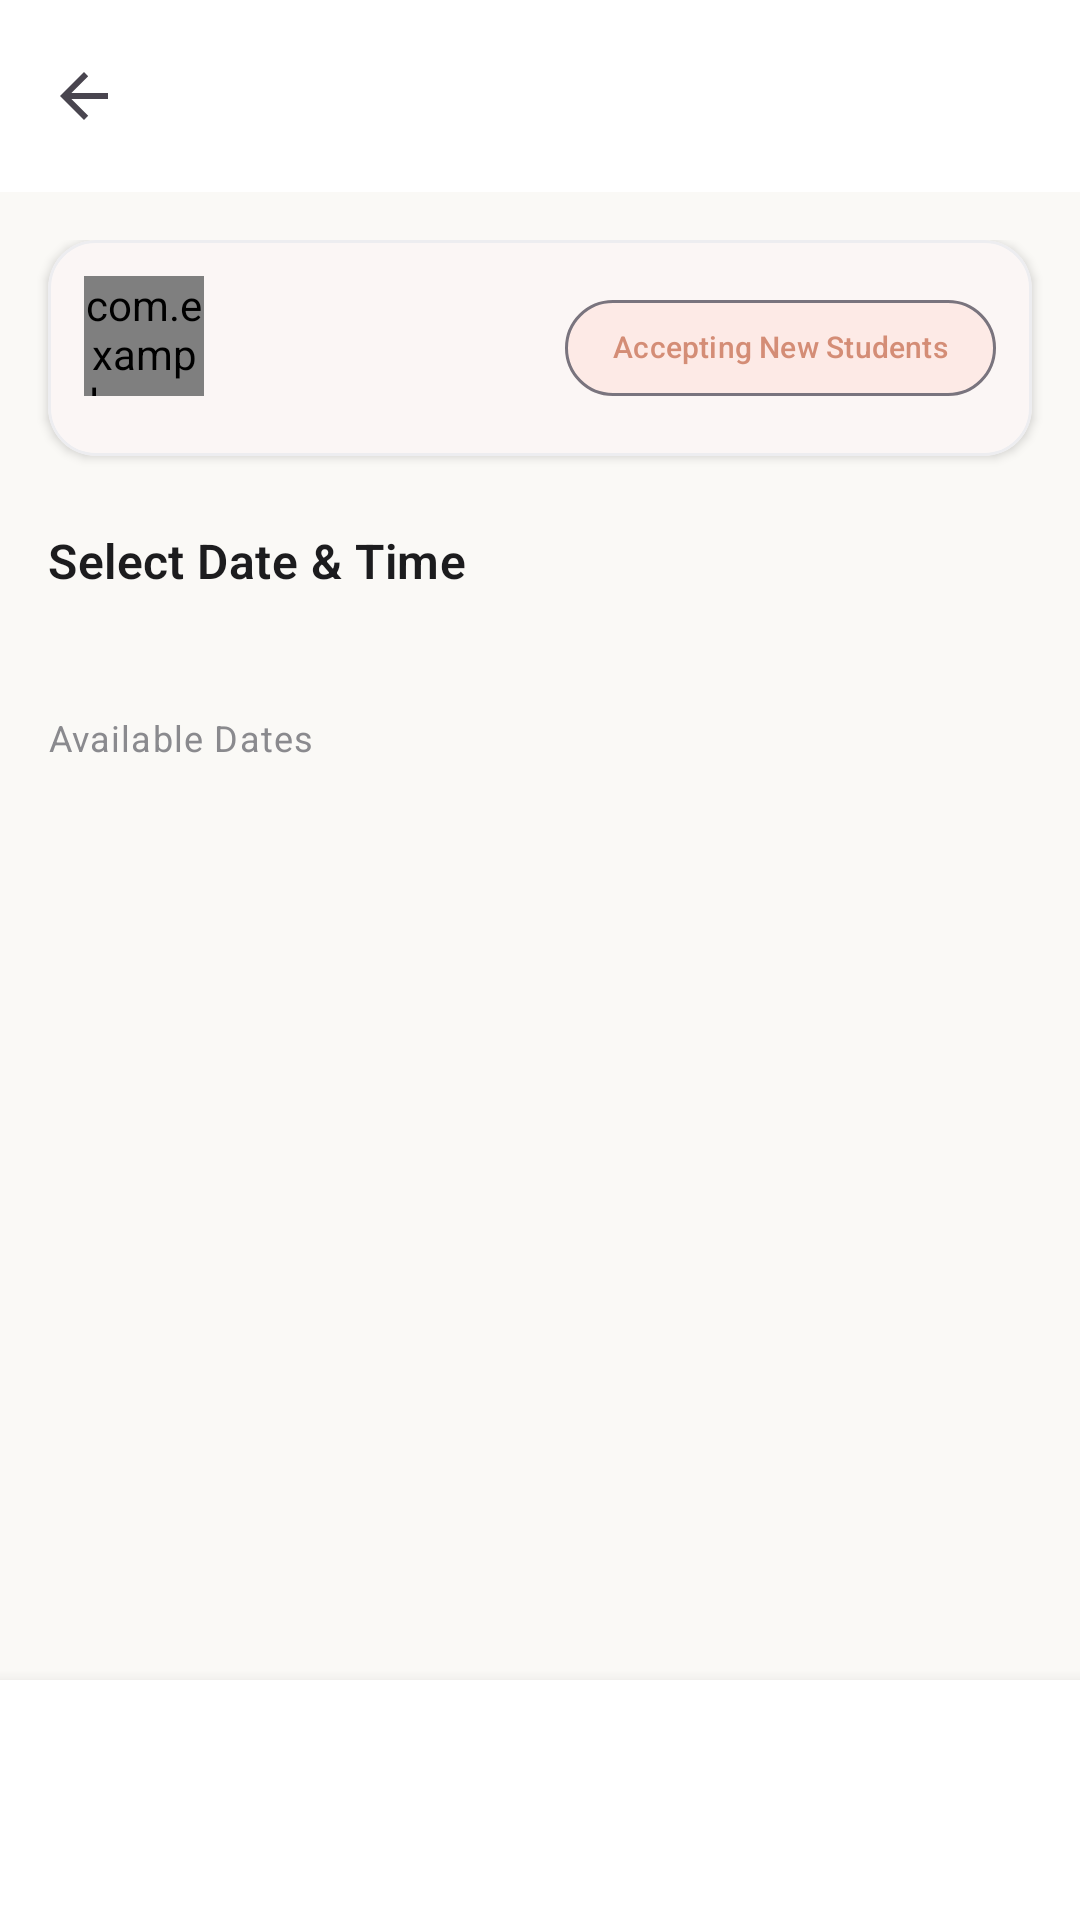

Reconstruct the res/layout file that produces this screen, plus the resources it refers to.
<!-- AndroidManifest.xml: application theme Theme.Seproj -->
<!-- res/layout/fragment_booking.xml -->
<?xml version="1.0" encoding="utf-8"?>
<androidx.coordinatorlayout.widget.CoordinatorLayout xmlns:android="http://schemas.android.com/apk/res/android"
    xmlns:app="http://schemas.android.com/apk/res-auto"
    xmlns:tools="http://schemas.android.com/tools"
    android:layout_width="match_parent"
    android:layout_height="match_parent"
    android:background="@color/background">

    <com.google.android.material.appbar.AppBarLayout
        android:layout_width="match_parent"
        android:layout_height="wrap_content"
        android:background="@color/surface"
        app:elevation="0dp">

        <androidx.appcompat.widget.Toolbar
            android:id="@+id/toolbar"
            android:layout_width="match_parent"
            android:layout_height="?attr/actionBarSize"
            app:navigationIcon="?attr/homeAsUpIndicator">
            
            <TextView
                android:id="@+id/tvToolbarTitle"
                android:layout_width="wrap_content"
                android:layout_height="wrap_content"
                android:textAppearance="@style/TextAppearance.Counselling.SectionHeader"
                tools:text="Dr. Sarah Jenkins" />
                
        </androidx.appcompat.widget.Toolbar>
    </com.google.android.material.appbar.AppBarLayout>

    <androidx.core.widget.NestedScrollView
        android:layout_width="match_parent"
        android:layout_height="match_parent"
        android:clipToPadding="false"
        android:paddingBottom="100dp"
        app:layout_behavior="@string/appbar_scrolling_view_behavior">

        <androidx.constraintlayout.widget.ConstraintLayout
            android:layout_width="match_parent"
            android:layout_height="wrap_content"
            android:paddingTop="16dp">

            <com.google.android.material.card.MaterialCardView
                android:id="@+id/cardCounselorBanner"
                style="@style/Widget.Counselling.Card"
                android:layout_width="match_parent"
                android:layout_height="wrap_content"
                android:layout_marginHorizontal="16dp"
                app:layout_constraintTop_toTopOf="parent">
                
                <androidx.constraintlayout.widget.ConstraintLayout
                    android:layout_width="match_parent"
                    android:layout_height="wrap_content"
                    android:padding="12dp">
                    
                    <com.example.seproj.ui.common.AvatarView
                        android:id="@+id/ivCounselorAvatar"
                        android:layout_width="40dp"
                        android:layout_height="40dp"
                        app:layout_constraintStart_toStartOf="parent"
                        app:layout_constraintTop_toTopOf="parent"
                        tools:src="@drawable/bg_avatar_placeholder" />
                        
                    <TextView
                        android:id="@+id/tvCounselorName"
                        android:layout_width="0dp"
                        android:layout_height="wrap_content"
                        android:layout_marginStart="12dp"
                        android:textAppearance="@style/TextAppearance.Counselling.SectionHeader"
                        android:textSize="15sp"
                        app:layout_constraintStart_toEndOf="@id/ivCounselorAvatar"
                        app:layout_constraintTop_toTopOf="@id/ivCounselorAvatar"
                        app:layout_constraintEnd_toStartOf="@id/chipAccepting"
                        tools:text="Dr. Sarah Jenkins" />
                        
                    <TextView
                        android:id="@+id/tvSpecialty"
                        android:layout_width="0dp"
                        android:layout_height="wrap_content"
                        android:layout_marginStart="12dp"
                        android:textAppearance="@style/TextAppearance.Counselling.Caption"
                        app:layout_constraintStart_toEndOf="@id/ivCounselorAvatar"
                        app:layout_constraintTop_toBottomOf="@id/tvCounselorName"
                        app:layout_constraintEnd_toStartOf="@id/chipAccepting"
                        tools:text="Clinical Psychology" />
                        
                    <com.google.android.material.chip.Chip
                        android:id="@+id/chipAccepting"
                        style="@style/Widget.Counselling.Chip.Status"
                        android:layout_width="wrap_content"
                        android:layout_height="wrap_content"
                        app:chipBackgroundColor="@color/primary_light"
                        android:textColor="@color/primary"
                        android:textSize="10sp"
                        android:text="@string/accepting_new_students"
                        app:layout_constraintEnd_toEndOf="parent"
                        app:layout_constraintTop_toTopOf="parent"
                        app:layout_constraintBottom_toBottomOf="parent" />
                        
                </androidx.constraintlayout.widget.ConstraintLayout>
            </com.google.android.material.card.MaterialCardView>

            <TextView
                android:id="@+id/lblSelectDate"
                android:layout_width="wrap_content"
                android:layout_height="wrap_content"
                android:layout_marginStart="16dp"
                android:layout_marginTop="24dp"
                android:textAppearance="@style/TextAppearance.Counselling.SectionHeader"
                android:text="@string/select_date_time"
                app:layout_constraintStart_toStartOf="parent"
                app:layout_constraintTop_toBottomOf="@id/cardCounselorBanner" />

            <HorizontalScrollView
                android:id="@+id/hsvDates"
                android:layout_width="match_parent"
                android:layout_height="wrap_content"
                android:layout_marginTop="16dp"
                android:clipToPadding="false"
                android:paddingHorizontal="16dp"
                android:scrollbars="none"
                app:layout_constraintTop_toBottomOf="@id/lblSelectDate">
                
                <androidx.recyclerview.widget.RecyclerView
                    android:id="@+id/rvDateStrip"
                    android:layout_width="wrap_content"
                    android:layout_height="wrap_content"
                    android:orientation="horizontal"
                    app:layoutManager="androidx.recyclerview.widget.LinearLayoutManager"
                    tools:listitem="@layout/view_date_pill" />
            </HorizontalScrollView>

            <LinearLayout
                android:id="@+id/layoutLegend"
                android:layout_width="wrap_content"
                android:layout_height="wrap_content"
                android:orientation="horizontal"
                android:gravity="center_vertical"
                android:layout_marginStart="16dp"
                android:layout_marginTop="24dp"
                app:layout_constraintStart_toStartOf="parent"
                app:layout_constraintTop_toBottomOf="@id/hsvDates">
                
                <TextView
                    android:layout_width="wrap_content"
                    android:layout_height="wrap_content"
                    android:textAppearance="@style/TextAppearance.Counselling.Caption"
                    android:text="@string/available_dates" />
                    
                <View
                    android:layout_width="6dp"
                    android:layout_height="6dp"
                    android:layout_marginStart="6dp"
                    android:background="@drawable/bg_pill_primary" />
            </LinearLayout>

            <androidx.recyclerview.widget.RecyclerView
                android:id="@+id/rvTimeSlots"
                android:layout_width="match_parent"
                android:layout_height="wrap_content"
                android:layout_marginHorizontal="16dp"
                android:layout_marginTop="16dp"
                android:nestedScrollingEnabled="false"
                app:layoutManager="androidx.recyclerview.widget.GridLayoutManager"
                app:spanCount="2"
                app:layout_constraintTop_toBottomOf="@id/layoutLegend"
                tools:listitem="@layout/view_time_slot" />

        </androidx.constraintlayout.widget.ConstraintLayout>
    </androidx.core.widget.NestedScrollView>

    
    <LinearLayout
        android:layout_width="match_parent"
        android:layout_height="wrap_content"
        android:layout_gravity="bottom"
        android:background="@color/surface"
        android:elevation="8dp"
        android:padding="16dp">

        <Button
            android:id="@+id/btnConfirmBooking"
            style="@style/Widget.Counselling.Button.Primary"
            android:layout_width="match_parent"
            android:layout_height="wrap_content"
            android:text="@string/confirm_booking" />
    </LinearLayout>

</androidx.coordinatorlayout.widget.CoordinatorLayout>
<!-- res/layout/view_date_pill.xml (included above) -->
<?xml version="1.0" encoding="utf-8"?>
<LinearLayout xmlns:android="http://schemas.android.com/apk/res/android"
    android:layout_width="52dp"
    android:layout_height="64dp"
    android:orientation="vertical"
    android:gravity="center"
    android:background="@drawable/selector_date_pill"
    android:layout_marginEnd="6dp"
    android:padding="8dp">

    <TextView
        android:id="@+id/tvDayAbbr"
        android:layout_width="wrap_content"
        android:layout_height="wrap_content"
        android:textAppearance="@style/TextAppearance.Counselling.Caption"
        android:textSize="10sp"
        android:text="MON"
        android:textColor="?android:attr/textColorPrimary" />

    <TextView
        android:id="@+id/tvDateNumber"
        android:layout_width="wrap_content"
        android:layout_height="wrap_content"
        android:layout_marginTop="2dp"
        android:textAppearance="@style/TextAppearance.Counselling.Display"
        android:textSize="18sp"
        android:text="14"
        android:textColor="?android:attr/textColorPrimary" />
</LinearLayout>
<!-- res/layout/view_time_slot.xml (included above) -->
<?xml version="1.0" encoding="utf-8"?>
<TextView xmlns:android="http://schemas.android.com/apk/res/android"
    android:id="@+id/tvTimeLabel"
    android:layout_width="match_parent"
    android:layout_height="44dp"
    android:gravity="center"
    android:background="@drawable/selector_time_slot"
    android:textAppearance="@style/TextAppearance.Counselling.Button"
    android:textColor="?android:attr/textColorPrimary"
    android:textSize="13sp"
    android:text="10:30 AM" />
<!-- resources referenced by this layout -->
<resources>
  <color name="background">#FAF9F6</color>
  <color name="primary">#D48D76</color>
  <color name="primary_light">#FDEAE6</color>
  <color name="surface">#FFFFFF</color>
  <!-- drawable bg_avatar_placeholder (drawable) -->
  <?xml version="1.0" encoding="utf-8"?>
  <shape xmlns:android="http://schemas.android.com/apk/res/android"
      android:shape="oval">
      <gradient
          android:startColor="@color/primary_light"
          android:endColor="@color/primary"
          android:angle="135"/>
  </shape>
  <string name="accepting_new_students">Accepting New Students</string>
  <string name="available_dates">Available Dates</string>
  <string name="confirm_booking">Confirm Booking</string>
  <string name="select_date_time">Select Date &amp; Time</string>
  <style name="TextAppearance.Counselling.Button" parent="TextAppearance.Material3.LabelLarge">
          <item name="fontFamily">@font/nunito</item>
          <item name="android:textFontWeight">600</item>
          <item name="android:textSize">@dimen/text_body</item>
          <item name="android:textAllCaps">false</item>
      </style>
  <style name="TextAppearance.Counselling.Caption" parent="TextAppearance.Material3.BodySmall">
          <item name="fontFamily">@font/lato</item>
          <item name="android:textStyle">normal</item>
          <item name="android:textSize">@dimen/text_meta</item>
          <item name="android:textColor">@color/text_secondary</item>
      </style>
  <style name="Widget.Counselling.Chip.Status" parent="Widget.Material3.Chip.Assist">
          <item name="chipCornerRadius">@dimen/radius_pill</item>
          <item name="android:clickable">false</item>
      </style>
  <style name="Theme.Seproj" parent="Theme.Counselling" />
  <dimen name="radius_pill">50dp</dimen>
  <!-- drawable bg_pill_surface (drawable) -->
  <?xml version="1.0" encoding="utf-8"?>
  <shape xmlns:android="http://schemas.android.com/apk/res/android"
      android:shape="rectangle">
      <solid android:color="@color/surface_variant" />
      <corners android:radius="@dimen/radius_pill" />
  </shape>
  <dimen name="stroke_thin">1dp</dimen>
  <color name="divider">#EDEDF0</color>
  <dimen name="text_body">14sp</dimen>
  <dimen name="text_meta">12sp</dimen>
  <color name="text_secondary">#8A8A8E</color>
  <dimen name="text_display">22sp</dimen>
  <color name="text_primary">#1C1C1E</color>
  <dimen name="text_heading">16sp</dimen>
  <color name="on_primary">#FFFFFF</color>
  <dimen name="button_height">48dp</dimen>
  <dimen name="radius_medium">16dp</dimen>
  <dimen name="elevation_low">2dp</dimen>
  <color name="surface_variant">#F3F0EB</color>
  <color name="secondary">#6BAF92</color>
  <style name="Widget.Counselling.BottomSheetDialog" parent="Theme.Design.Light.BottomSheetDialog">
          <item name="bottomSheetStyle">@style/Widget.Counselling.BottomSheet</item>
      </style>
  <style name="ShapeAppearance.SmallComponent" parent="ShapeAppearance.Material3.SmallComponent">
          <item name="cornerFamily">rounded</item>
          <item name="cornerSize">@dimen/radius_small</item>
      </style>
  <style name="ShapeAppearance.MediumComponent" parent="ShapeAppearance.Material3.MediumComponent">
          <item name="cornerFamily">rounded</item>
          <item name="cornerSize">@dimen/radius_medium</item>
      </style>
  <style name="ShapeAppearance.LargeComponent" parent="ShapeAppearance.Material3.LargeComponent">
          <item name="cornerFamily">rounded</item>
          <item name="cornerSize">@dimen/radius_large</item>
      </style>
  <style name="Widget.Counselling.BottomSheet" parent="Widget.Design.BottomSheet.Modal">
          <item name="shapeAppearance">@style/ShapeAppearance.MediumComponent</item>
          <item name="backgroundTint">@color/surface</item>
      </style>
  <dimen name="radius_small">8dp</dimen>
  <dimen name="radius_large">24dp</dimen>
</resources>
